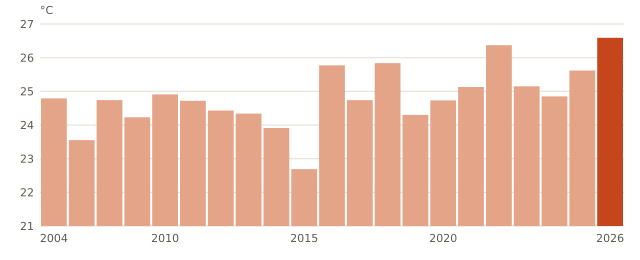

Source data for this figure (header and first rows):
anio, media_mensual_C
2004, 24.79
2005, 23.55
2006, 24.74
2007, 24.23
2010, 24.91
2011, 24.72
2012, 24.43
2013, 24.34
2014, 23.91
2015, 22.69
2016, 25.77
2017, 24.74
2018, 25.84
2019, 24.3
2020, 24.73
2021, 25.13
2022, 26.37
2023, 25.15
2024, 24.85
2025, 25.62
2026, 26.59
